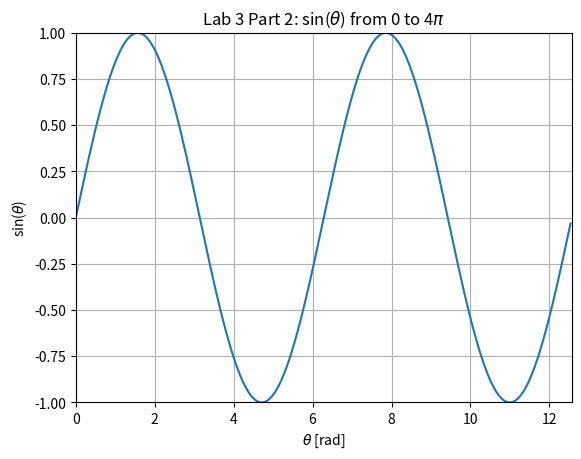

Here is the Python script that generated this plot:
#!/usr/bin/env python3
#  -*- coding: utf-8 -*

"""
*****************************
* [redacted]
*    -Sine Wave Plot-       *
*     27 April 2018         *
* [redacted]
*****************************
"""

"""
********************************************************
*  Part 2: This script plots a sin wave from 0 to 4*pi *
********************************************************
"""

"""
***********************************************
                List of Borrowed Code
                ********************
https://stackoverflow.com/questions/24791709/save-a-plot-resulting-from-a-function-matplotlib-python
***********************************************

"""
# import necessary packages
from math import pi
import numpy as np
import matplotlib.pyplot as plt

def plot_sine():
    # Generate range of values to plot
    theta = np.arange(0., 4*pi, pi/100)

    # Plots
    sine_fig = plt.figure()
    plt.plot(theta, np.sin(theta))
    plt.xlabel(r'$\theta$ [rad]')
    plt.ylabel(r'sin($\theta$)')
    plt.title(r'Lab 3 Part 2: sin($\theta$) from 0 to 4$\pi$')
    plt.xlim([0, 4*pi])
    plt.ylim([-1, 1])
    plt.grid(True)
    #plt.show()

    return sine_fig

if __name__ == "__main__":
    sine_fig = plot_sine()
